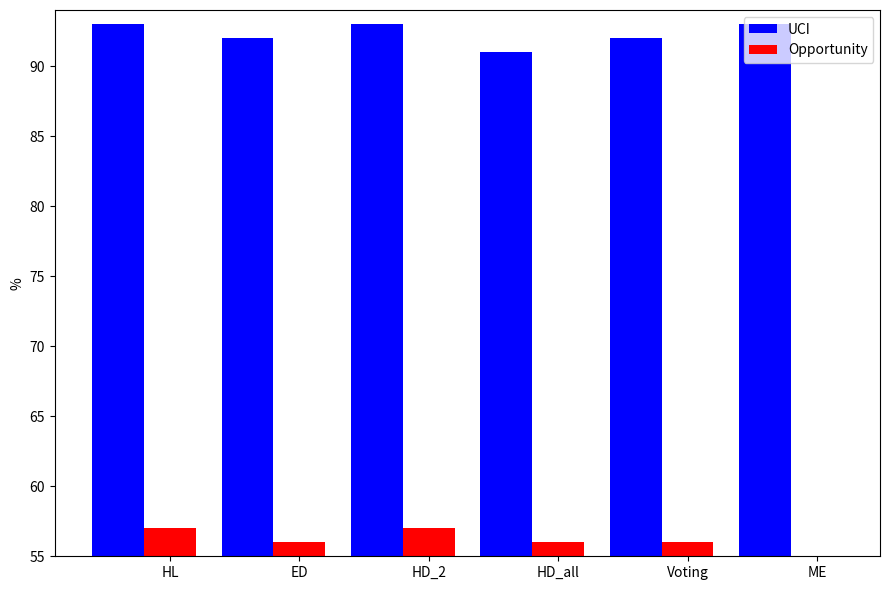

Write the Python code that produced this figure.
import matplotlib.pyplot as plt
import numpy as np

data_2 = [93, 92, 93, 91, 92, 93]

data_3 = [57, 56, 57, 56, 56., 54]

labels = ['HL', 'ED', 'HD_2', 'HD_all', 'Voting', 'ME']

fig, ax = plt.subplots(figsize=(9, 6), dpi=300)
width_1 = 0.4

ax.bar(np.arange(len(data_2)), data_2, width=width_1, tick_label=labels, color='b', label="UCI")

ax.bar(np.arange(len(data_3)) + width_1, data_3, width=width_1, tick_label=labels, color='r', label="Opportunity")

ax.set_ylim([55, 94])

plt.ylabel('%')

ax.legend()

plt.tight_layout()
plt.show()
